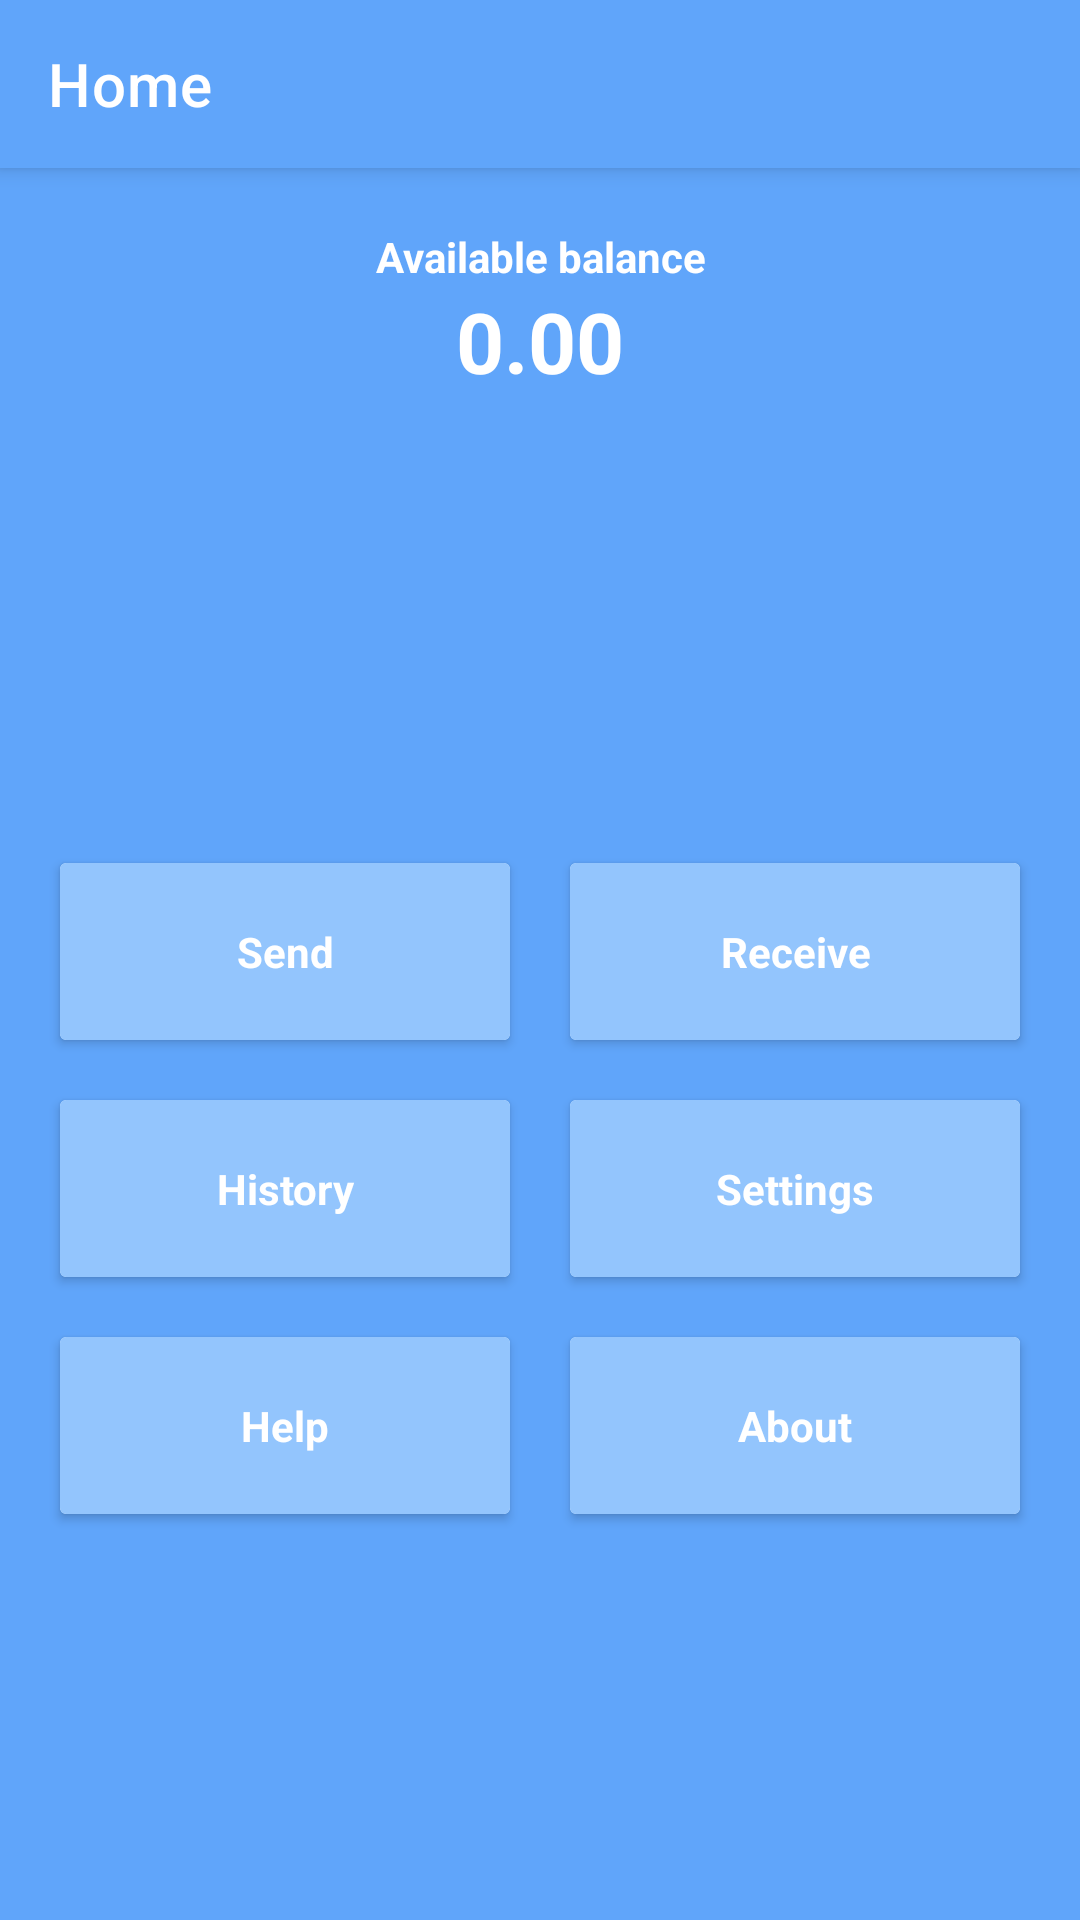

Reconstruct the res/layout file that produces this screen, plus the resources it refers to.
<!-- AndroidManifest.xml: application theme LightTheme -->
<!-- res/layout/activity_home.xml -->
<?xml version="1.0" encoding="utf-8"?>
<androidx.drawerlayout.widget.DrawerLayout
    xmlns:android="http://schemas.android.com/apk/res/android"
    xmlns:app="http://schemas.android.com/apk/res-auto"
    xmlns:tools="http://schemas.android.com/tools"
    android:layout_width="match_parent"
    android:layout_height="match_parent"
    android:id="@+id/drawer_layout"
    tools:context=".HomeActivity">

    <LinearLayout
        android:layout_width="match_parent"
        android:layout_height="wrap_content"
        android:orientation="vertical">

        <androidx.appcompat.widget.Toolbar
            android:id="@+id/my_toolbar"
            android:layout_width="match_parent"
            android:layout_height="?attr/actionBarSize"
            android:background="?attr/colorPrimary"
            android:elevation="4dp"
            app:title="Home"
            app:titleTextColor="@color/white"/>

        <TextView
            android:layout_width="match_parent"
            android:layout_height="wrap_content"
            android:layout_marginTop="20dp"
            android:layout_marginBottom="0dp"
            android:layout_marginRight="20dp"
            android:layout_marginLeft="20dp"
            android:text="Available balance"
            android:textSize="14sp"
            android:textStyle="bold"
            android:textAlignment="center"
            android:textColor="@color/white"/>


        <TextView
            android:id="@+id/balance_home"
            android:layout_width="match_parent"
            android:layout_height="wrap_content"
            android:layout_marginTop="0dp"
            android:layout_marginBottom="20dp"
            android:layout_marginRight="20dp"
            android:layout_marginLeft="20dp"
            android:text="0.00"
            android:textSize="28sp"
            android:textStyle="bold"
            android:textAlignment="center"
            android:textColor="@color/white"/>

        <LinearLayout
            android:layout_width="match_parent"
            android:layout_height="match_parent"
            android:orientation="vertical"
            android:gravity="center">

            <GridLayout
                android:layout_width="match_parent"
                android:layout_height="wrap_content"
                android:rowCount="3"
                android:columnCount="2">

                <androidx.cardview.widget.CardView
                    android:layout_width="0dp"
                    android:layout_height="wrap_content"
                    android:layout_marginTop="10dp"
                    android:layout_marginBottom="10dp"
                    android:layout_marginRight="10dp"
                    android:layout_marginLeft="20dp"
                    android:layout_row="0"
                    android:layout_column="0"
                    android:layout_columnWeight="1">

                    <LinearLayout
                        android:layout_width="match_parent"
                        android:layout_height="match_parent"
                        android:orientation="vertical"
                        android:background="?attr/card_background_color">

                        <TextView
                            android:layout_width="match_parent"
                            android:layout_height="match_parent"
                            android:padding="20sp"
                            android:onClick="sendMoneyCardView"
                            android:text="Send"
                            android:textSize="14sp"
                            android:textStyle="bold"
                            android:textAlignment="center"
                            android:textColor="@color/white"/>
                    </LinearLayout>
                </androidx.cardview.widget.CardView>

                <androidx.cardview.widget.CardView
                    android:layout_width="0dp"
                    android:layout_height="wrap_content"
                    android:layout_marginTop="10dp"
                    android:layout_marginBottom="10dp"
                    android:layout_marginRight="20dp"
                    android:layout_marginLeft="10dp"
                    android:layout_row="0"
                    android:layout_column="1"
                    android:layout_columnWeight="1">

                    <LinearLayout
                        android:layout_width="match_parent"
                        android:layout_height="match_parent"
                        android:orientation="vertical"
                        android:background="?attr/card_background_color">

                        <TextView
                            android:layout_width="match_parent"
                            android:layout_height="match_parent"
                            android:padding="20sp"
                            android:onClick="receiveMoneyCardView"
                            android:text="Receive"
                            android:textSize="14sp"
                            android:textStyle="bold"
                            android:textAlignment="center"
                            android:textColor="@color/white"/>
                    </LinearLayout>
                </androidx.cardview.widget.CardView>

                <androidx.cardview.widget.CardView
                    android:layout_width="0dp"
                    android:layout_height="wrap_content"
                    android:layout_marginTop="10dp"
                    android:layout_marginBottom="10dp"
                    android:layout_marginRight="10dp"
                    android:layout_marginLeft="20dp"
                    android:layout_row="1"
                    android:layout_column="0"
                    android:layout_columnWeight="1">

                    <LinearLayout
                        android:layout_width="match_parent"
                        android:layout_height="match_parent"
                        android:orientation="vertical"
                        android:background="?attr/card_background_color">

                        <TextView
                            android:layout_width="match_parent"
                            android:layout_height="match_parent"
                            android:padding="20sp"
                            android:onClick="historyCardView"
                            android:text="History"
                            android:textSize="14sp"
                            android:textStyle="bold"
                            android:textAlignment="center"
                            android:textColor="@color/white"/>
                    </LinearLayout>
                </androidx.cardview.widget.CardView>

                <androidx.cardview.widget.CardView
                    android:layout_width="0dp"
                    android:layout_height="wrap_content"
                    android:layout_marginTop="10dp"
                    android:layout_marginBottom="10dp"
                    android:layout_marginRight="20dp"
                    android:layout_marginLeft="10dp"
                    android:layout_row="1"
                    android:layout_column="1"
                    android:layout_columnWeight="1">

                    <LinearLayout
                        android:layout_width="match_parent"
                        android:layout_height="match_parent"
                        android:orientation="vertical"
                        android:background="?attr/card_background_color">

                        <TextView
                            android:layout_width="match_parent"
                            android:layout_height="match_parent"
                            android:padding="20sp"
                            android:onClick="settingsCardView"
                            android:text="Settings"
                            android:textSize="14sp"
                            android:textStyle="bold"
                            android:textAlignment="center"
                            android:textColor="@color/white"/>
                    </LinearLayout>
                </androidx.cardview.widget.CardView>

                <androidx.cardview.widget.CardView
                    android:layout_width="0dp"
                    android:layout_height="wrap_content"
                    android:layout_marginTop="10dp"
                    android:layout_marginBottom="10dp"
                    android:layout_marginRight="10dp"
                    android:layout_marginLeft="20dp"
                    android:layout_row="2"
                    android:layout_column="0"
                    android:layout_columnWeight="1">

                    <LinearLayout
                        android:layout_width="match_parent"
                        android:layout_height="match_parent"
                        android:orientation="vertical"
                        android:background="?attr/card_background_color">

                        <TextView
                            android:layout_width="match_parent"
                            android:layout_height="match_parent"
                            android:padding="20sp"
                            android:onClick="helpCardView"
                            android:text="Help"
                            android:textSize="14sp"
                            android:textStyle="bold"
                            android:textAlignment="center"
                            android:textColor="@color/white"/>
                    </LinearLayout>
                </androidx.cardview.widget.CardView>

                <androidx.cardview.widget.CardView
                    android:layout_width="0dp"
                    android:layout_height="wrap_content"
                    android:layout_marginTop="10dp"
                    android:layout_marginBottom="10dp"
                    android:layout_marginRight="20dp"
                    android:layout_marginLeft="10dp"
                    android:layout_row="2"
                    android:layout_column="1"
                    android:layout_columnWeight="1">

                    <LinearLayout
                        android:layout_width="match_parent"
                        android:layout_height="match_parent"
                        android:orientation="vertical"
                        android:background="?attr/card_background_color">

                        <TextView
                            android:layout_width="match_parent"
                            android:layout_height="wrap_content"
                            android:padding="20sp"
                            android:onClick="aboutCardView"
                            android:text="About"
                            android:textSize="14sp"
                            android:textStyle="bold"
                            android:textAlignment="center"
                            android:textColor="@color/white"/>
                    </LinearLayout>
                </androidx.cardview.widget.CardView>
            </GridLayout>
        </LinearLayout>
    </LinearLayout>

    <com.google.android.material.navigation.NavigationView
        android:id="@+id/navigation_view"
        android:layout_width="wrap_content"
        android:layout_height="match_parent"
        app:menu="@menu/navigation_view_menu"
        android:background="?attr/navigation_background_color"
        app:itemTextColor="@color/white"
        android:layout_gravity="start"/>
</androidx.drawerlayout.widget.DrawerLayout>
<!-- resources referenced by this layout -->
<resources>
  <color name="white">#FFFFFFFF</color>
  <style name="LightTheme" parent="Theme.MaterialComponents.DayNight.NoActionBar">
          <item name="android:windowBackground">@color/light_background_color</item>
          <item name="colorPrimary">@color/light_background_color</item>
          <item name="colorPrimaryDark">@color/light_background_color</item>
          <item name="colorAccent">@color/light_background_color</item>
          <item name="navigation_background_color">@color/light_background_color</item>
  
          <item name="button_background_color">@color/light_button_background_color</item>
          <item name="button_background_color_hover">@color/light_button_background_color_hover</item>
  
          <item name="card_background_color">@color/light_card_background_color</item>
  
          
          <item name="snackbarStyle">@style/SnackBarStyle</item>
      </style>
  <color name="light_background_color">#60A5FA</color>
  <color name="light_button_background_color">#3B82F6</color>
  <color name="light_button_background_color_hover">#93C5FD</color>
  <color name="light_card_background_color">#93C5FD</color>
  <style name="SnackBarStyle" parent="Widget.MaterialComponents.Snackbar">
          <item name="android:layout_margin">0dp</item>
      </style>
</resources>
